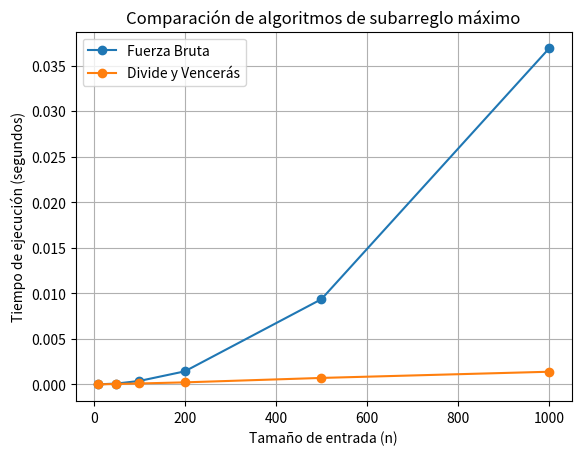

Here is the Python script that generated this plot:
import time
import random
import matplotlib.pyplot as plt

# 🔹 Fuerza bruta
def max_subarray_bruteforce(arr):
    max_sum = float('-inf')
    for i in range(len(arr)):
        current_sum = 0
        for j in range(i, len(arr)):
            current_sum += arr[j]
            max_sum = max(max_sum, current_sum)
    return max_sum


# 🔹 Divide y vencerás
def max_crossing_subarray(arr, low, mid, high):
    left_sum = float("-inf")
    suma = 0

    for i in range(mid, low - 1, -1):
        suma += arr[i]
        left_sum = max(left_sum, suma)

    right_sum = float("-inf")
    suma = 0

    for j in range(mid + 1, high + 1):
        suma += arr[j]
        right_sum = max(right_sum, suma)

    return left_sum + right_sum


def max_subarray(arr, low, high):
    if low == high:
        return arr[low]

    mid = (low + high) // 2

    left = max_subarray(arr, low, mid)
    right = max_subarray(arr, mid + 1, high)
    cross = max_crossing_subarray(arr, low, mid, high)

    return max(left, right, cross)


# 🔹 Medición + datos para gráfica
def obtener_datos():
    tamanos = [10, 50, 100, 200, 500, 1000]
    tiempos_fb = []
    tiempos_dv = []

    for n in tamanos:
        arr = [random.randint(-10, 10) for _ in range(n)]

        # Fuerza bruta
        inicio = time.time()
        max_subarray_bruteforce(arr)
        tiempos_fb.append(time.time() - inicio)

        # Divide y vencerás
        inicio = time.time()
        max_subarray(arr, 0, len(arr) - 1)
        tiempos_dv.append(time.time() - inicio)

    return tamanos, tiempos_fb, tiempos_dv


# 🔹 Graficar
def graficar():
    tamanos, tiempos_fb, tiempos_dv = obtener_datos()

    plt.figure()
    plt.plot(tamanos, tiempos_fb, marker='o', label='Fuerza Bruta')
    plt.plot(tamanos, tiempos_dv, marker='o', label='Divide y Vencerás')

    plt.xlabel('Tamaño de entrada (n)')
    plt.ylabel('Tiempo de ejecución (segundos)')
    plt.title('Comparación de algoritmos de subarreglo máximo')
    plt.legend()
    plt.grid()

    plt.show()


# 🚀 Ejecutar
if __name__ == "__main__":
    graficar()
